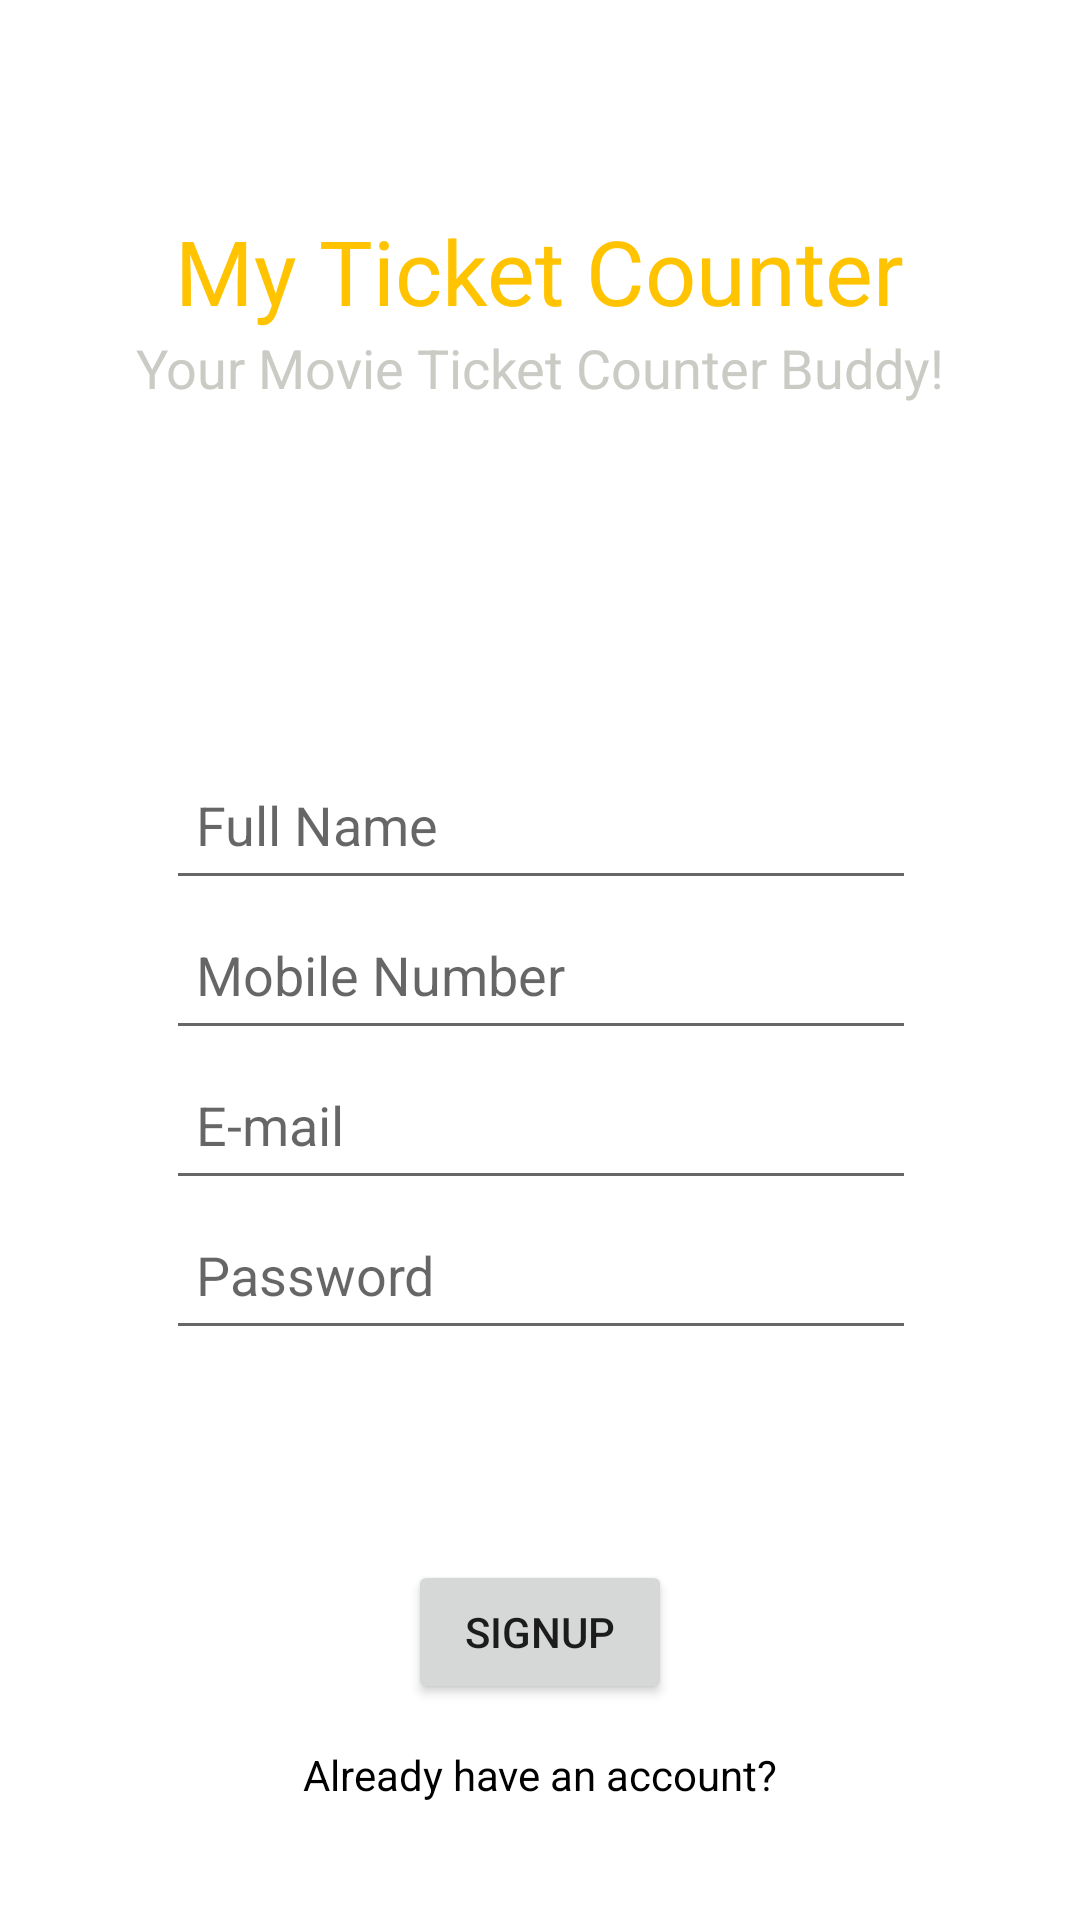

Layout XML and referenced resources for this Android screen:
<!-- AndroidManifest.xml: application theme Theme.MovieTicketBookingApp -->
<!-- res/layout/activity_main.xml -->
<?xml version="1.0" encoding="utf-8"?>
<androidx.constraintlayout.widget.ConstraintLayout xmlns:android="http://schemas.android.com/apk/res/android"
    xmlns:app="http://schemas.android.com/apk/res-auto"
    xmlns:tools="http://schemas.android.com/tools"
    android:layout_width="match_parent"
    android:layout_height="match_parent"
    android:background="@drawable/gs"
    android:orientation="vertical"

    tools:context=".MainActivity">

    <TextView
        android:id="@+id/textIn"
        android:layout_width="wrap_content"
        android:layout_height="wrap_content"
        android:layout_marginTop="70dp"
        android:text="My Ticket Counter"
        android:textColor="#FFC300"
        android:textSize="30sp"
        app:layout_constraintEnd_toEndOf="parent"
        app:layout_constraintHorizontal_bias="0.5"
        app:layout_constraintStart_toStartOf="parent"
        app:layout_constraintTop_toTopOf="parent" />

    <TextView
        android:layout_width="wrap_content"
        android:layout_height="wrap_content"
        android:layout_marginHorizontal="50dp"
        android:text="Your Movie Ticket Counter Buddy!"
        android:textAlignment="center"
        android:textColor="#CACBC4"
        android:textSize="18sp"
        app:layout_constraintEnd_toEndOf="@id/textIn"
        app:layout_constraintStart_toStartOf="@id/textIn"
        app:layout_constraintTop_toBottomOf="@id/textIn" />


    <TextView
        android:layout_width="wrap_content"
        android:layout_height="wrap_content"
        android:text="Sign Up"
        android:textAlignment="center"
        android:textColor="#FFF"
        android:textSize="23sp"
        android:layout_marginTop="190dp"
        app:layout_constraintEnd_toEndOf="parent"
        app:layout_constraintHorizontal_bias="0.5"
        app:layout_constraintStart_toStartOf="parent"
        app:layout_constraintTop_toTopOf="parent"
        tools:ignore="MissingConstraints" />

    <LinearLayout
        android:layout_width="400dp"
        android:layout_height="300dp"
        android:gravity="center"
        android:layout_marginTop="200dp"
        android:orientation="vertical"
        tools:ignore="MissingConstraints"
        app:layout_constraintEnd_toEndOf="parent"
        app:layout_constraintHorizontal_bias="0.5"
        app:layout_constraintStart_toStartOf="parent"
        app:layout_constraintTop_toTopOf="parent"  >

        <EditText
            android:layout_width="250dp"
            android:layout_height="50dp"
            android:hint="Full Name"
            android:padding="10dp"
            tools:ignore="MissingConstraints"
            tools:layout_editor_absoluteX="76dp"
            tools:layout_editor_absoluteY="295dp" />

        <EditText
            android:layout_width="250dp"
            android:layout_height="50dp"
            android:hint="Mobile Number"
            android:maxLength="11"
            android:padding="10dp"
            tools:ignore="MissingConstraints"
            tools:layout_editor_absoluteX="76dp"
            tools:layout_editor_absoluteY="356dp" />

        <EditText

            android:layout_width="250dp"
            android:layout_height="50dp"
            android:hint="E-mail"
            android:padding="10dp"
            tools:ignore="MissingConstraints"
            tools:layout_editor_absoluteX="76dp"
            tools:layout_editor_absoluteY="432dp" />

        <EditText

            android:layout_width="250dp"
            android:layout_height="50dp"
            android:hint="Password"
            android:inputType="textPassword"
            android:padding="10dp"
            tools:ignore="MissingConstraints"
            tools:layout_editor_absoluteX="76dp"
            tools:layout_editor_absoluteY="507dp" />

    </LinearLayout>


    <Button

        android:id="@+id/signup"
        android:layout_width="wrap_content"
        android:layout_height="wrap_content"
        android:text="SignUp"
        tools:ignore="MissingConstraints"
        android:layout_marginTop="520dp"
        app:layout_constraintEnd_toEndOf="parent"
        app:layout_constraintHorizontal_bias="0.5"
        app:layout_constraintStart_toStartOf="parent"
        app:layout_constraintTop_toTopOf="parent" />

    <TextView
        android:id="@+id/goToLoginActivity"
        android:layout_width="wrap_content"
        android:layout_height="wrap_content"
        android:text="Already have an account?"
        android:textColor="@color/black"
        tools:ignore="MissingConstraints"
        android:layout_marginTop="582dp"
        app:layout_constraintEnd_toEndOf="parent"
        app:layout_constraintHorizontal_bias="0.5"
        app:layout_constraintStart_toStartOf="parent"
        app:layout_constraintTop_toTopOf="parent"/>


</androidx.constraintlayout.widget.ConstraintLayout>
<!-- resources referenced by this layout -->
<resources>
  <style name="Theme.MovieTicketBookingApp" parent="Theme.MaterialComponents.DayNight.DarkActionBar">
          
          <item name="colorPrimary">@color/purple_500</item>
          <item name="colorPrimaryVariant">@color/purple_700</item>
          <item name="colorOnPrimary">@color/white</item>
          
          <item name="colorSecondary">@color/teal_200</item>
          <item name="colorSecondaryVariant">@color/teal_700</item>
          <item name="colorOnSecondary">@color/black</item>
          
          <item name="android:statusBarColor">?attr/colorPrimaryVariant</item>
          
      </style>
  <!-- not gathered from this repository: default colours our renderer supplied (Android Studio template values) -->
  <color name="purple_500">#FF6200EE</color>
  <color name="purple_700">#FF3700B3</color>
  <color name="teal_200">#FF03DAC5</color>
  <color name="teal_700">#FF018786</color>
  <color name="black">#FF000000</color>
  <color name="white">#FFFFFFFF</color>
</resources>
